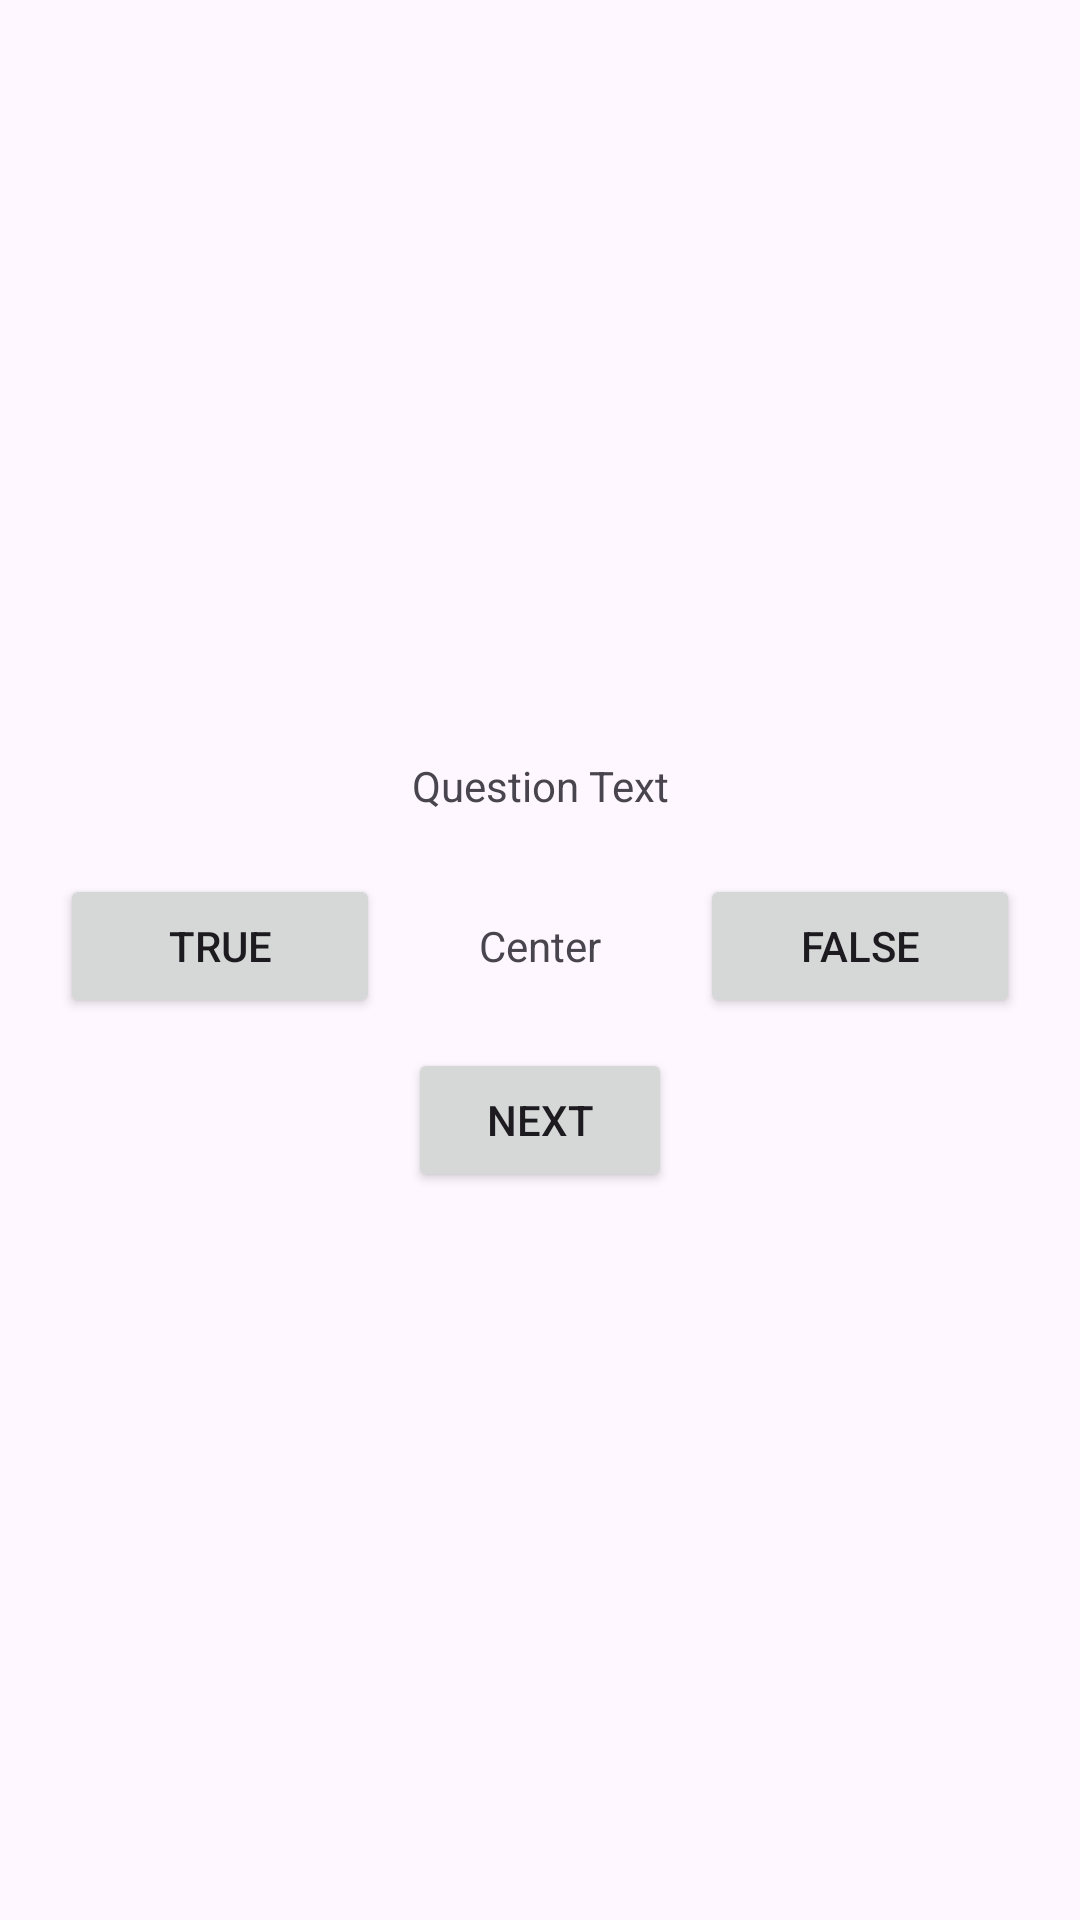

Layout XML and referenced resources for this Android screen:
<!-- AndroidManifest.xml: application theme Theme.VeriFi -->
<!-- res/layout/activity_question.xml -->
<?xml version="1.0" encoding="utf-8"?>
<LinearLayout xmlns:android="http://schemas.android.com/apk/res/android"
    xmlns:app="http://schemas.android.com/apk/res-auto"
    xmlns:tools="http://schemas.android.com/tools"
    android:id="@+id/main"
    android:layout_width="match_parent"
    android:layout_height="match_parent"
    android:orientation="vertical"
    android:padding="10dp"
    android:gravity="center"
    tools:context=".Question">

        //To view the questions
        <TextView
            android:id="@+id/question"
            android:layout_width="match_parent"
            android:layout_height="wrap_content"
            android:text="Question Text"
            android:padding="10dp"
            android:gravity="center"
            android:textAlignment="center" />

        //Horizontal layout for the true result and false
        <LinearLayout
            android:layout_width="match_parent"
            android:layout_height="wrap_content"
            android:orientation="horizontal"
            android:gravity="center"
            android:padding="10dp">

                <Button
                    android:id="@+id/trueButton"
                    android:layout_width="0dp"
                    android:layout_height="wrap_content"
                    android:text="True"
                    android:layout_weight="1"
                    android:gravity="center" />

                <TextView
                    android:id="@+id/Feedback"
                    android:layout_width="0dp"
                    android:layout_height="wrap_content"
                    android:text="Center"
                    android:layout_weight="1"
                    android:gravity="center"
                    android:textAlignment="center" />

                <Button
                    android:id="@+id/falseButton"
                    android:layout_width="0dp"
                    android:layout_height="wrap_content"
                    android:text="False"
                    android:layout_weight="1"
                    android:gravity="center" />
        </LinearLayout>

     //This is the next button to go to the next questions
        <Button
            android:id="@+id/nextButton"
            android:layout_width="wrap_content"
            android:layout_height="wrap_content"
            android:text="Next"
            android:padding="10dp"
            android:gravity="center" />

</LinearLayout>
<!-- resources referenced by this layout -->
<resources>
  <style name="Theme.VeriFi" parent="Base.Theme.VeriFi" />
  <style name="Base.Theme.VeriFi" parent="Theme.Material3.DayNight.NoActionBar">
          
          
      </style>
</resources>
